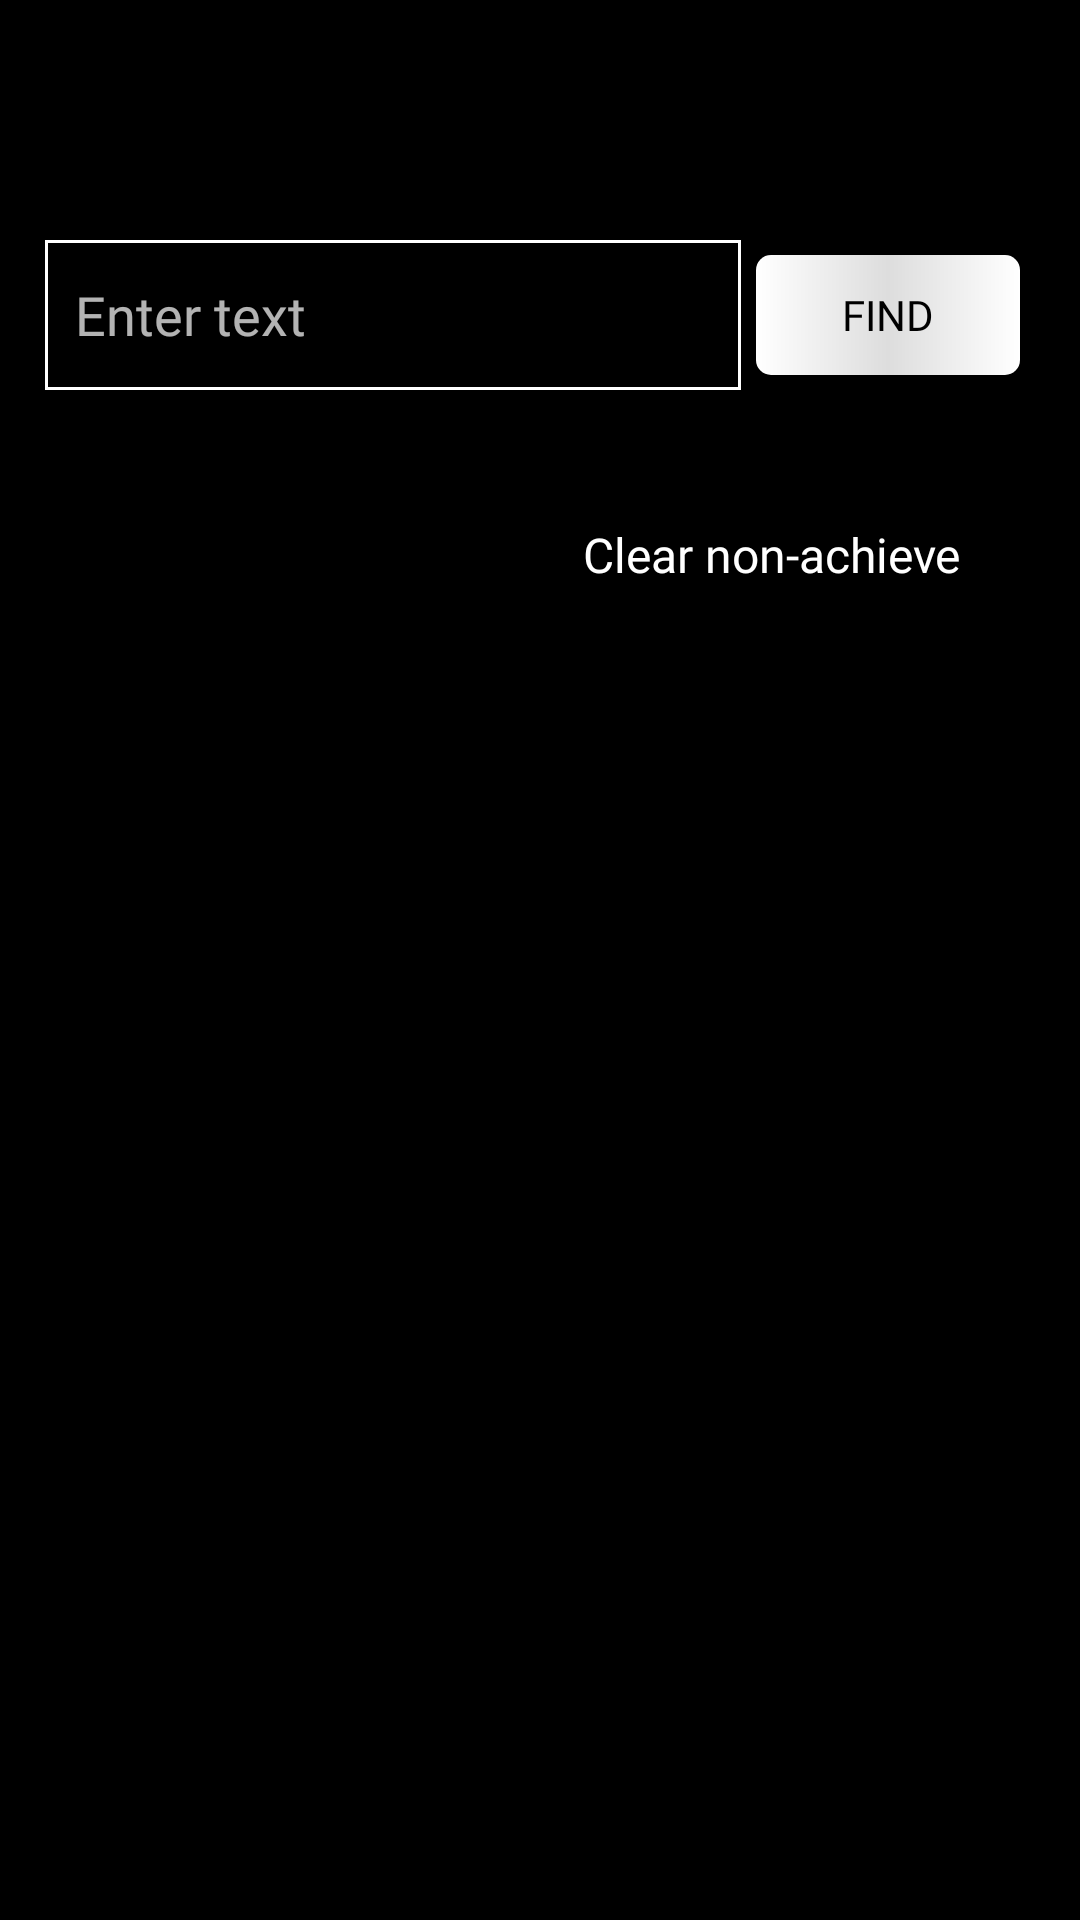

Write the Android layout XML for this screen, with the resource values it uses.
<!-- AndroidManifest.xml: application theme Theme.SchoolProject -->
<!-- res/layout/activity_search_window.xml -->
<?xml version="1.0" encoding="utf-8"?>
<FrameLayout xmlns:android="http://schemas.android.com/apk/res/android"
    xmlns:app="http://schemas.android.com/apk/res-auto"
    xmlns:tools="http://schemas.android.com/tools"
    android:layout_width="match_parent"
    android:layout_height="match_parent"
    tools:context=".Windows.SearchWindow"
    android:background="@color/black">

    <ImageView
        android:id="@+id/close_btn"
        android:layout_width="50dp"
        android:layout_height="50dp"
        android:src="@drawable/ic_exit"
        android:layout_margin="15dp"
        android:layout_gravity="right"/>

    <LinearLayout
        android:layout_width="match_parent"
        android:layout_height="wrap_content"
        android:orientation="vertical"
        android:layout_marginTop="80dp">

        <RelativeLayout
            android:layout_width="match_parent"
            android:layout_height="50dp"
            android:layout_marginHorizontal="15dp"
            android:layout_marginBottom="30dp">

            <EditText
                android:id="@+id/searchEdit"
                style="@style/TextAppear"
                android:layout_width="wrap_content"
                android:layout_height="wrap_content"
                android:layout_alignParentStart="true"
                android:layout_alignParentTop="true"
                android:layout_alignParentBottom="true"
                android:layout_toStartOf="@+id/btn_search"
                android:background="@drawable/btn_solid_white"
                android:hint="@string/findText"
                android:padding="10dp"
                android:textSize="18dp" />

            <androidx.appcompat.widget.AppCompatButton
                android:id="@+id/btn_search"
                android:layout_width="wrap_content"
                android:layout_height="wrap_content"
                android:background="@drawable/btn_white"
                android:text="FIND"
                style="@style/TextAppearBlack"
                android:layout_margin="5dp"
                android:layout_alignParentRight="true"/>

        </RelativeLayout>

        <LinearLayout
            android:id="@+id/clearTask"
            android:layout_width="match_parent"
            android:layout_height="wrap_content"
            android:orientation="horizontal"
            android:gravity="right|center_horizontal"
            android:padding="10dp">

            <TextView
                android:layout_width="wrap_content"
                android:layout_height="match_parent"
                android:text="@string/clearNon"
                style="@style/TextAppear"
                android:textSize="16dp"
                android:gravity="center"
                android:layout_gravity="center"/>

            <ImageView
                android:layout_width="30dp"
                android:layout_height="30dp"
                android:src="@drawable/ic_delete"
                android:gravity="center"/>

        </LinearLayout>
        <androidx.recyclerview.widget.RecyclerView
            android:id="@+id/recyclerView"
            android:layout_width="match_parent"
            android:layout_height="wrap_content"
            android:layout_marginTop="20dp"/>

        <LinearLayout
            android:id="@+id/notMach"
            android:layout_width="match_parent"
            android:layout_height="wrap_content"
            android:gravity="center"
            android:orientation="vertical"
            android:visibility="gone">

            <TextView
                android:layout_width="wrap_content"
                android:layout_height="wrap_content"
                android:text="Search Completed"
                android:textSize="18dp"
                style="@style/TextAppear"
                android:layout_margin="10dp"/>

            <TextView
                android:layout_width="wrap_content"
                android:layout_height="wrap_content"
                android:text="No matches found"
                android:textSize="14dp"
                style="@style/TextAppear"/>
        </LinearLayout>

    </LinearLayout>


</FrameLayout>
<!-- resources referenced by this layout -->
<resources>
  <color name="black">#FF000000</color>
  <!-- drawable btn_solid_white (drawable) -->
  <?xml version="1.0" encoding="utf-8"?>
  <shape xmlns:android="http://schemas.android.com/apk/res/android" android:shape="rectangle">
  
      <stroke
          android:color="@color/white"
          android:width="1dp"/>
  
  </shape>
  <!-- drawable btn_white (drawable) -->
  <?xml version="1.0" encoding="utf-8"?>
  <shape xmlns:android="http://schemas.android.com/apk/res/android" android:shape="rectangle">
      <corners android:radius= "5dp" />
  
      <gradient
          android:startColor="@color/white"
          android:centerColor="#DDDDDD"
          android:endColor="@color/white"/>
  
  </shape>
  <string name="clearNon">Clear non-achieve</string>
  <string name="findText">Enter text</string>
  <style name="TextAppear" parent="Theme.AppCompat">
          <item name="android:fontFamily">@font/comfortaa</item>
          <item name="android:textColor">@color/white</item>
      </style>
  <style name="TextAppearBlack" parent="Theme.AppCompat">
          <item name="android:fontFamily">@font/comfortaa</item>
          <item name="android:textColor">@color/black</item>
      </style>
  <style name="Theme.SchoolProject" parent="Theme.MaterialComponents.DayNight.NoActionBar">
          
          <item name="colorPrimary">@color/purple_500</item>
          <item name="colorPrimaryVariant">@color/purple_700</item>
          <item name="colorOnPrimary">@color/white</item>
          
          <item name="colorSecondary">@color/teal_200</item>
          <item name="colorSecondaryVariant">@color/teal_700</item>
          <item name="colorOnSecondary">@color/black</item>
          
          <item name="android:statusBarColor" tools:targetApi="l">?attr/colorPrimaryVariant</item>
          
      </style>
  <color name="white">#FFFFFFFF</color>
  <color name="purple_500">#FF6200EE</color>
  <color name="purple_700">#FF3700B3</color>
  <color name="teal_200">#FF03DAC5</color>
  <color name="teal_700">#FF018786</color>
</resources>
